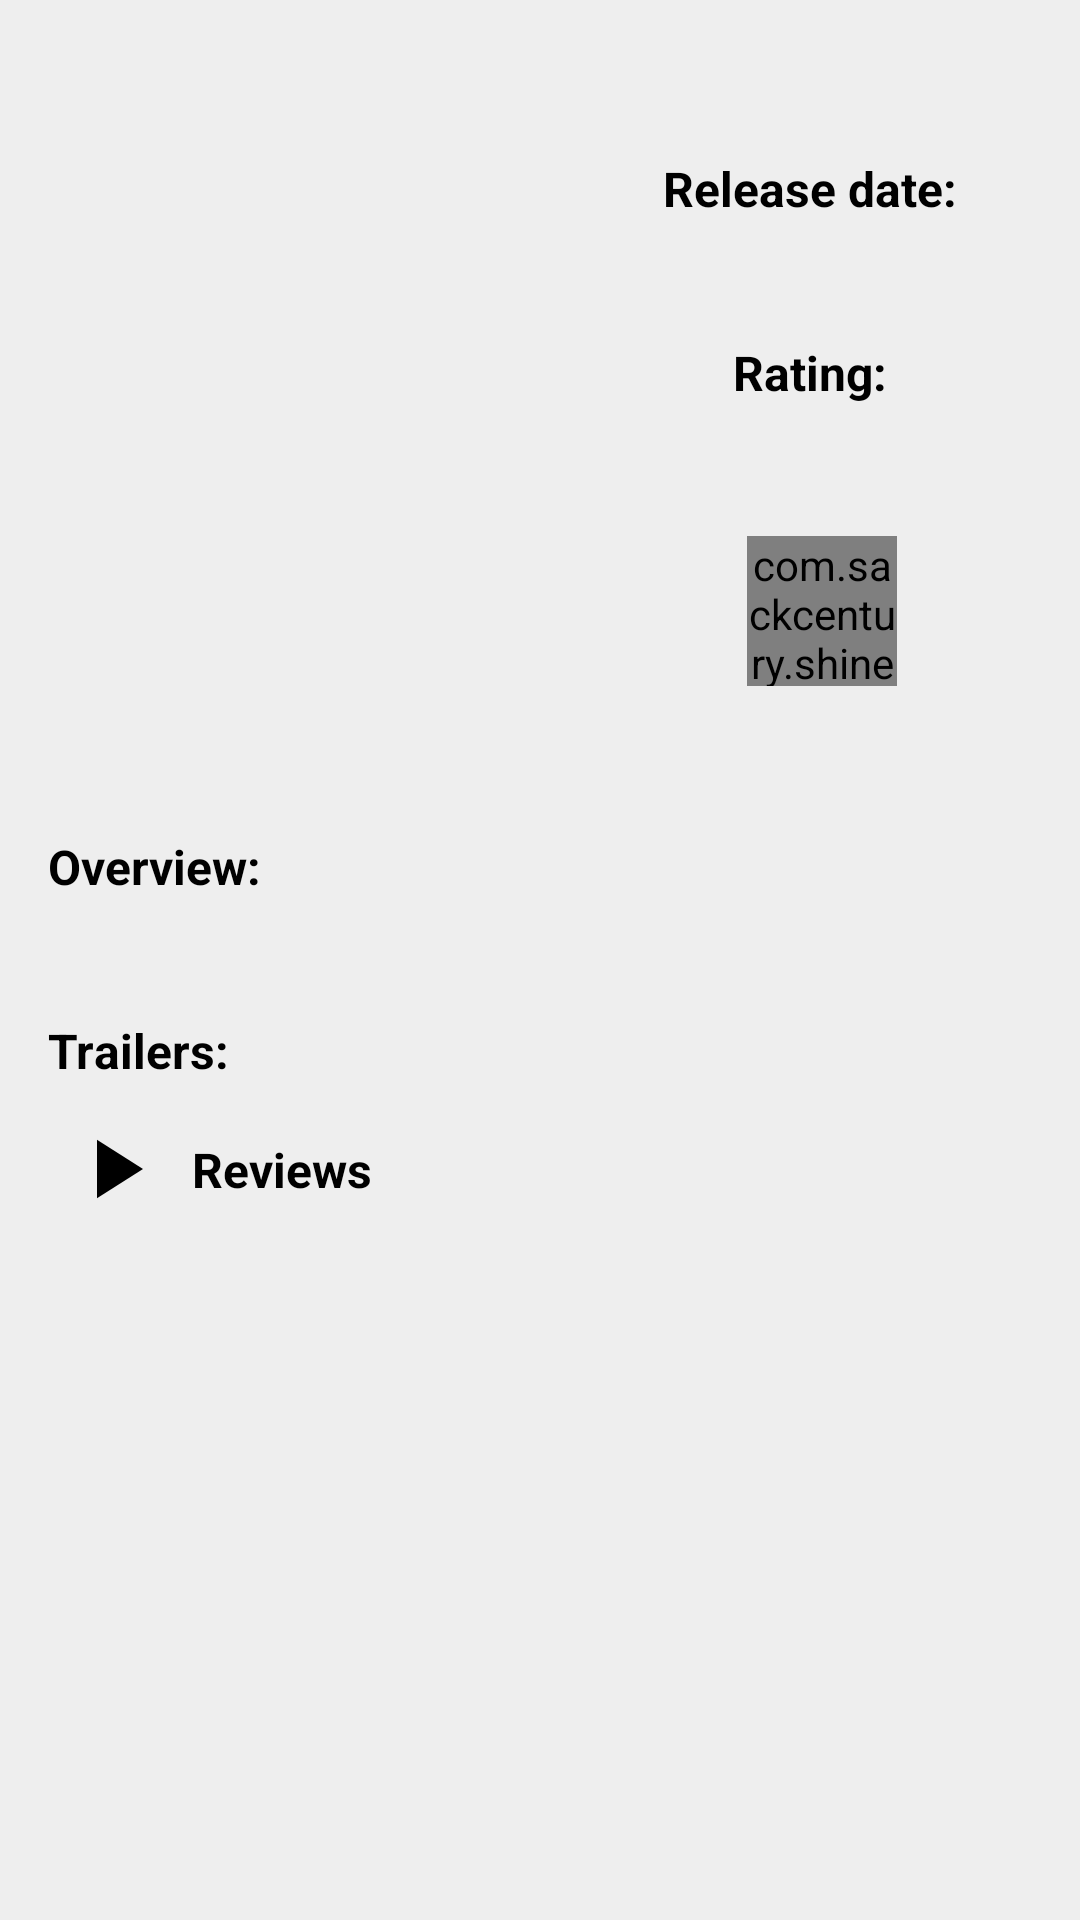

Produce the Android XML layout that renders to this screen, including the resource entries it uses.
<!-- AndroidManifest.xml: application theme AppTheme -->
<!-- res/layout/activity_detail.xml -->
<?xml version="1.0" encoding="utf-8"?>
<ScrollView xmlns:android="http://schemas.android.com/apk/res/android"
    xmlns:app="http://schemas.android.com/apk/res-auto"
    xmlns:tools="http://schemas.android.com/tools"
    android:layout_width="match_parent"
    android:layout_height="match_parent"
    android:background="@color/background">

    <android.support.constraint.ConstraintLayout
        android:layout_width="match_parent"
        android:layout_height="match_parent"
        android:padding="@dimen/activity_horizontal_margin">

        <ImageView
            android:id="@+id/movie_poster"
            android:layout_width="@dimen/poster_width"
            android:layout_height="@dimen/poster_height"
            android:adjustViewBounds="true"
            app:layout_constraintStart_toStartOf="parent"
            app:layout_constraintTop_toTopOf="parent" />
        //code learnt from Resource 4 in the reviewer note

        <com.sackcentury.shinebuttonlib.ShineButton
            android:id="@+id/favourite_button"
            android:layout_width="@dimen/button_dimensions"
            android:layout_height="@dimen/button_dimensions"
            android:layout_centerInParent="true"
            android:layout_marginTop="@dimen/label_margin_Left"
            android:src="@android:color/darker_gray"
            app:allow_random_color="false"
            app:btn_color="@android:color/darker_gray"
            app:btn_fill_color="@android:color/holo_red_dark"
            app:layout_constraintEnd_toEndOf="parent"
            app:layout_constraintHorizontal_bias="0.54"
            app:layout_constraintStart_toEndOf="@+id/movie_poster"
            app:layout_constraintTop_toBottomOf="@+id/movie_rating"
            app:siShape="@raw/heart" />

        <TextView
            android:id="@+id/textView"
            style="@style/labelTextViewStyle"
            android:layout_width="wrap_content"
            android:layout_height="wrap_content"
            android:layout_marginTop="@dimen/release_label_margin_top"
            android:text="@string/release_date"
            app:layout_constraintEnd_toEndOf="parent"
            app:layout_constraintStart_toEndOf="@+id/movie_poster"
            app:layout_constraintTop_toTopOf="parent" />

        <TextView
            android:id="@+id/movie_date"
            style="@style/textViewStyle"
            android:layout_width="wrap_content"
            android:layout_height="wrap_content"
            app:layout_constraintEnd_toEndOf="parent"
            app:layout_constraintStart_toEndOf="@+id/movie_poster"
            app:layout_constraintTop_toBottomOf="@+id/textView" />

        <TextView
            android:id="@+id/textView4"
            style="@style/labelTextViewStyle"
            android:layout_width="wrap_content"
            android:layout_height="wrap_content"
            android:text="@string/rating"
            app:layout_constraintEnd_toEndOf="parent"
            app:layout_constraintStart_toEndOf="@+id/movie_poster"
            app:layout_constraintTop_toBottomOf="@+id/movie_date" />

        <TextView
            android:id="@+id/movie_rating"
            style="@style/textViewStyle"
            android:layout_width="wrap_content"
            android:layout_height="wrap_content"
            app:layout_constraintEnd_toEndOf="parent"
            app:layout_constraintStart_toEndOf="@+id/movie_poster"
            app:layout_constraintTop_toBottomOf="@+id/textView4" />

        <TextView
            android:id="@+id/textView3"
            style="@style/labelTextViewStyle"
            android:layout_width="wrap_content"
            android:layout_height="wrap_content"
            android:text="@string/overview"
            app:layout_constraintStart_toStartOf="parent"
            app:layout_constraintTop_toBottomOf="@+id/movie_poster" />

        <TextView
            android:id="@+id/movie_overview"
            style="@style/textViewStyle"
            android:layout_width="wrap_content"
            android:layout_height="wrap_content"
            app:layout_constraintStart_toStartOf="parent"
            app:layout_constraintTop_toBottomOf="@+id/textView3" />

        <TextView
            android:id="@+id/textView2"
            style="@style/labelTextViewStyle"
            android:layout_width="wrap_content"
            android:layout_height="wrap_content"
            android:text="@string/trailers"
            app:layout_constraintStart_toStartOf="parent"
            app:layout_constraintTop_toBottomOf="@+id/movie_overview" />

        <android.support.v7.widget.RecyclerView
            android:id="@+id/rv_trailers"
            android:layout_width="wrap_content"
            android:layout_height="wrap_content"
            app:layout_constraintStart_toStartOf="parent"
            app:layout_constraintTop_toBottomOf="@+id/textView2" />

        <TextView
            android:id="@+id/load_reviews"
            style="@style/labelTextViewStyle"
            android:layout_width="wrap_content"
            android:layout_height="@dimen/review_height"
            android:drawableLeft="@drawable/ic_icon"
            android:paddingTop="@dimen/text_margin_top"
            android:paddingRight="@dimen/label_margin_top"
            android:paddingBottom="@dimen/text_margin_top"
            android:text="@string/reviews"
            app:layout_constraintBottom_toBottomOf="parent"
            app:layout_constraintStart_toStartOf="parent"
            app:layout_constraintTop_toBottomOf="@+id/rv_trailers" />


    </android.support.constraint.ConstraintLayout>
</ScrollView>
<!-- resources referenced by this layout -->
<resources>
  <color name="background">#eeeeee</color>
  <dimen name="activity_horizontal_margin">16dp</dimen>
  <dimen name="button_dimensions">50dp</dimen>
  <dimen name="label_margin_Left">16dp</dimen>
  <dimen name="label_margin_top">12dp</dimen>
  <dimen name="poster_height">250dp</dimen>
  <dimen name="poster_width">180dp</dimen>
  <dimen name="release_label_margin_top">36dp</dimen>
  <dimen name="review_height">33dp</dimen>
  <dimen name="text_margin_top">6dp</dimen>
  <!-- drawable ic_icon (drawable) -->
  <vector android:autoMirrored="true" android:height="48dp"
      android:viewportHeight="48" android:viewportWidth="48"
      android:width="48dp" xmlns:aapt="http://schemas.android.com/aapt" xmlns:android="http://schemas.android.com/apk/res/android">
      <path android:fillAlpha="0.99" android:fillColor="#eeeeee"
          android:fillType="nonZero"
          android:pathData="M7,43c-1.1046,0 -2,-0.8954 -2,-2v-34c0,-1.1046 0.8954,-2 2,-2h34c1.1046,0 2,0.8954 2,2v34c0,1.1046 -0.8954,2 -2,2Z"
          android:strokeColor="#00000000" android:strokeLineCap="butt"
          android:strokeLineJoin="miter" android:strokeWidth="1"/>
      <path android:fillType="nonZero"
          android:pathData="M31.6765,24l11.3235,11.3235v5.6765c0,1.1046 -0.8954,2 -2,2h-15.4466l-9.2299,-9.2299v-19.5402Z"
          android:strokeColor="#00000000" android:strokeLineCap="butt"
          android:strokeLineJoin="miter" android:strokeWidth="1">
          <aapt:attr name="android:fillColor">
              <gradient android:endX="52.8897" android:endY="54.9833"
                  android:startX="16.3235" android:startY="14.2299" android:type="linear">
                  <item android:color="#00000000" android:offset="0"/>
                  <item android:color="#00000000" android:offset="1"/>
              </gradient>
          </aapt:attr>
      </path>
      <path android:fillColor="#000000" android:fillType="nonZero"
          android:pathData="M16.3235,14.2299v19.5402l15.353,-9.7701Z"
          android:strokeColor="#00000000" android:strokeLineCap="butt"
          android:strokeLineJoin="miter" android:strokeWidth="1"/>
  </vector>
  <string name="overview">Overview:</string>
  <string name="rating">Rating:</string>
  <string name="release_date">Release date:</string>
  <string name="reviews">Reviews</string>
  <string name="trailers">Trailers:</string>
  <style name="labelTextViewStyle">
          <item name="android:textColor">@color/labelColor</item>
          <item name="android:layout_marginTop">@dimen/label_margin_top</item>
          <item name="android:textSize">@dimen/label_textSize</item>
          <item name="android:textStyle">bold</item>
          <item name="android:textAppearance">?android:textAppearanceMedium</item>
      </style>
  <style name="textViewStyle">
          <item name="android:layout_marginTop">@dimen/text_margin_top</item>
          <item name="android:textSize">@dimen/textSize</item>
          <item name="android:textColor">@color/textColor</item>
          <item name="android:textAppearance">?android:textAppearanceMedium</item>
      </style>
  <style name="AppTheme" parent="Theme.AppCompat.Light.DarkActionBar">
          
          <item name="colorPrimary">@color/colorPrimary</item>
          <item name="colorPrimaryDark">@color/colorPrimaryDark</item>
          <item name="colorAccent">@color/colorAccent</item>
      </style>
  <color name="labelColor">#000000</color>
  <dimen name="label_textSize">16sp</dimen>
  <dimen name="textSize">16sp</dimen>
  <color name="textColor">#212121</color>
  <color name="colorPrimary">#212121</color>
  <color name="colorPrimaryDark">#000000</color>
  <color name="colorAccent">#424242</color>
</resources>
